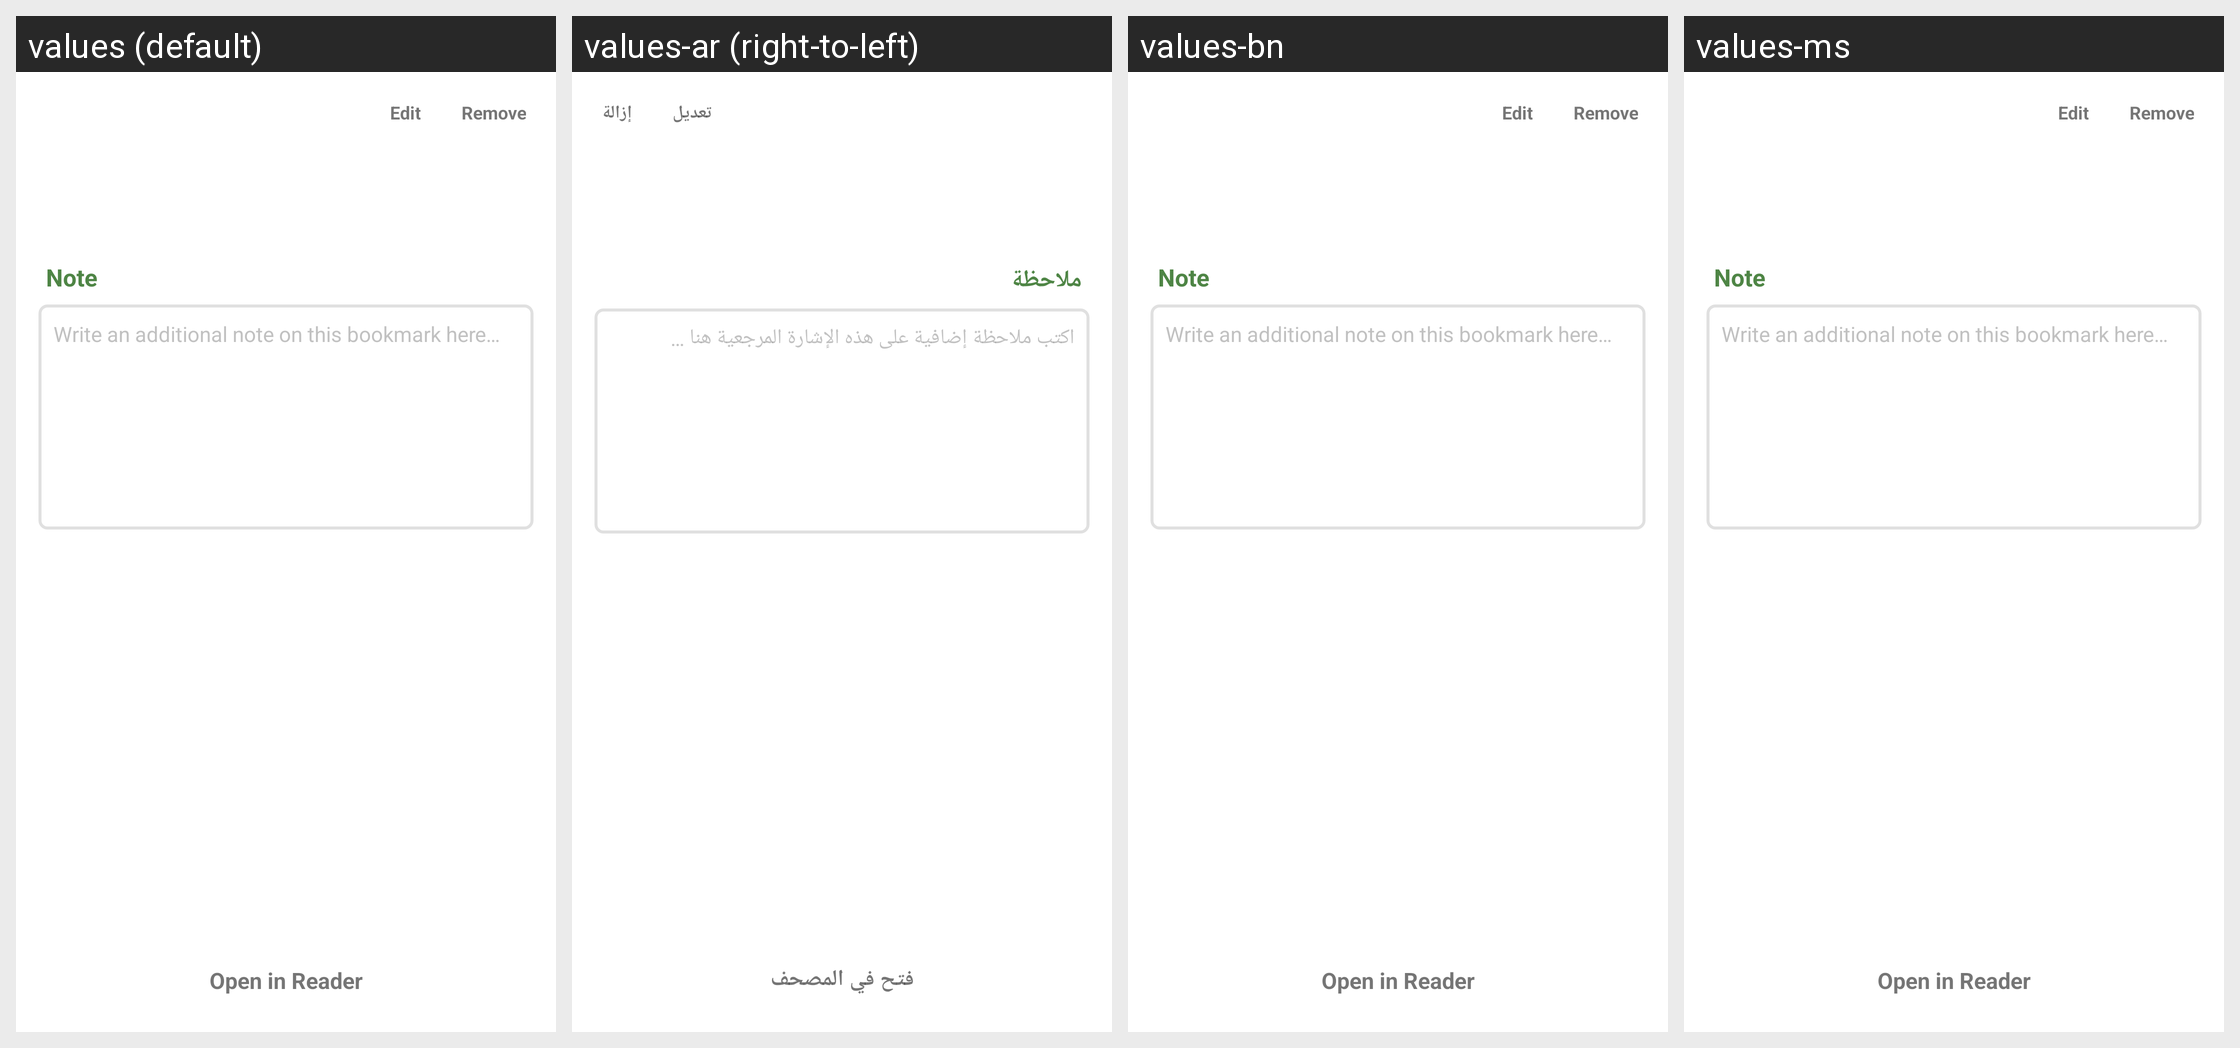

Locale-by-locale string values for the Android screen shown in this grid:
Android screen res/layout/lyt_bookmark_dialog.xml rendered under 4 locales, left to right: values (default), values-ar (right-to-left), values-bn, values-ms. Device: Nexus 5 (rendered at 1080×1920; each locale shown at half size, 540×960, under a caption strip naming it); theme AppTheme.
Other locales in the repository, not shown: values-in, values-tr, values-ur.
Strings drawn on this screen, with the default value and each locale's value (text and hints the layout hard-codes, and strings that could not be matched under every locale, appear in the picture but are not listed):

strLabelEdit
  values: Edit
  values-ar: تعديل
  values-bn: Edit
  values-ms: Edit

strLabelRemove
  values: Remove
  values-ar: إزالة
  values-bn: Remove
  values-ms: Remove

strTitleNote
  values: Note
  values-ar: ملاحظة
  values-bn: Note
  values-ms: Note

strHintBookmarkViewerNote
  values: Write an additional note on this bookmark here…
  values-ar: اكتب ملاحظة إضافية على هذه الإشارة المرجعية هنا …
  values-bn: Write an additional note on this bookmark here…
  values-ms: Write an additional note on this bookmark here…

strLabelOpenInReader
  values: Open in Reader
  values-ar: فتح في المصحف
  values-bn: Open in Reader
  values-ms: Open in Reader
